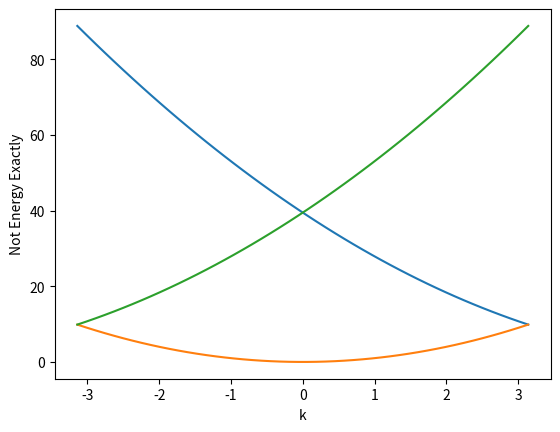

Source code (Python):

import numpy as np
import matplotlib.pyplot as p

from math import pi

# a free electron's energy is equal to hb^2/(2m) * k^2, but I'm starting with just k^2 for simplicity
def energy(k: float) -> float:
    return k**2

# this'll be how many "G"s out to plot; won't work well for 2d or 3d but we'll cross those bridges when we get to them
n: int = 1

# our direct lattice spacing (starting easy, as normal)
a: float = 1

# reciprocal lattice spacing
b: float = 2*pi/a


# m controls the G we're looking at, with G = mb
# we take values from -n to n inclusive (n+1 is excluded by range())
for m in range(-n, n+1):
    # everything is mapped back into a Brillouin zone,
    # which in 1d is an interval of width b centerd on 0
    # so our "x values" (k values) are all in this interval
    ks = np.linspace(-b/2, b/2, num = 50)
    energies = []
    
    for k in ks:
        # the energies are taken from the "true" position k + G
        energies.append(energy(k + m*b))

    p.plot(ks, energies)

p.xlabel("k")
p.ylabel("Not Energy Exactly")
p.show()
